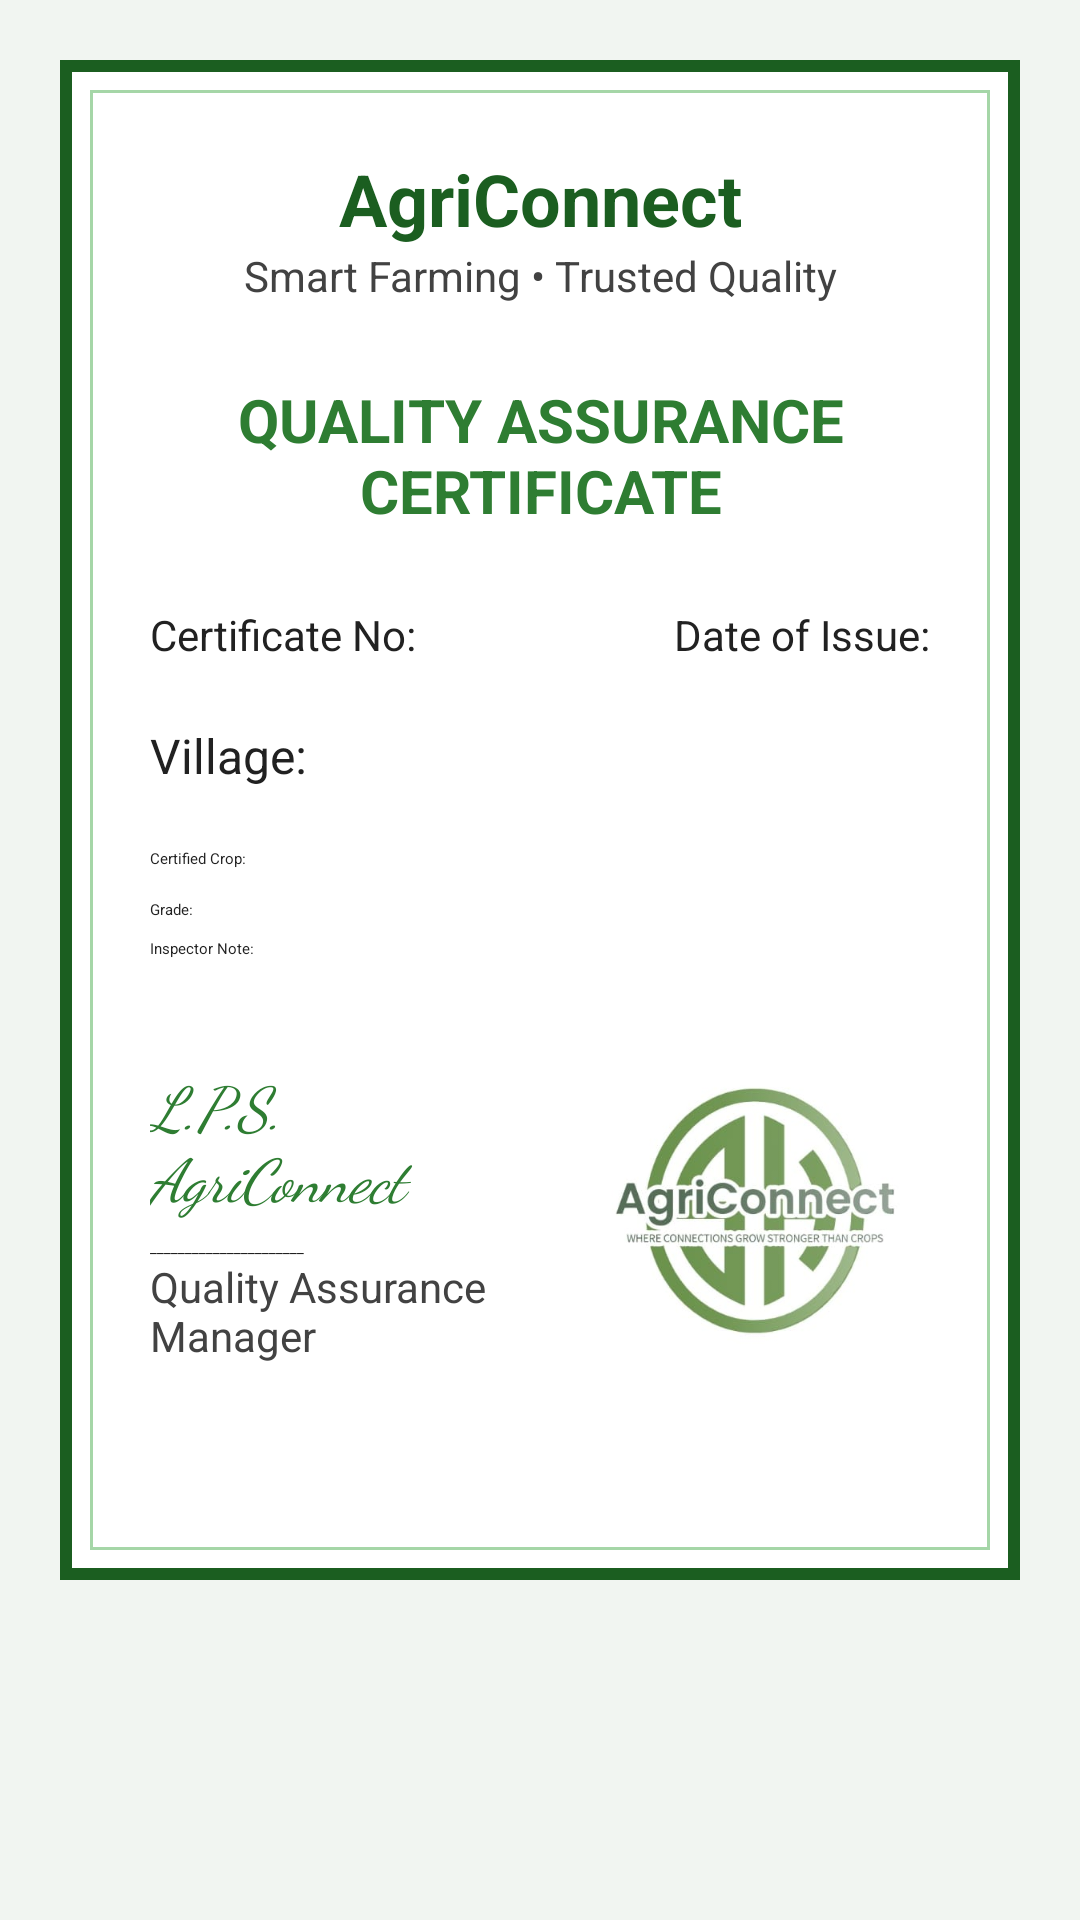

Reconstruct the res/layout file that produces this screen, plus the resources it refers to.
<!-- AndroidManifest.xml: application theme Theme.AgriConnect -->
<!-- res/layout/activity_certificate.xml -->
<?xml version="1.0" encoding="utf-8"?>
<ScrollView xmlns:android="http://schemas.android.com/apk/res/android"
    android:layout_width="match_parent"
    android:layout_height="match_parent"
    android:background="#F1F5F1"
    android:padding="20dp">

    <LinearLayout
        android:id="@+id/certificateRoot"
        android:layout_width="match_parent"
        android:layout_height="wrap_content"
        android:orientation="vertical"
        android:background="@drawable/certificate_outer_border"
        android:padding="30dp">

        
        <TextView
            android:layout_width="match_parent"
            android:layout_height="wrap_content"
            android:text="AgriConnect"
            android:textAlignment="center"
            android:textSize="24sp"
            android:textStyle="bold"
            android:textColor="#1B5E20" />

        <TextView
            android:layout_width="match_parent"
            android:layout_height="wrap_content"
            android:text="Smart Farming • Trusted Quality"
            android:textAlignment="center"
            android:textSize="14sp"
            android:textColor="#424242"
            android:paddingBottom="25dp" />

        
        <TextView
            android:layout_width="match_parent"
            android:layout_height="wrap_content"
            android:text="QUALITY ASSURANCE CERTIFICATE"
            android:textAlignment="center"
            android:textSize="20sp"
            android:textStyle="bold"
            android:textColor="#2E7D32"
            android:paddingBottom="25dp" />

        
        <LinearLayout
            android:layout_width="match_parent"
            android:layout_height="wrap_content"
            android:orientation="horizontal"
            android:weightSum="2"
            android:paddingBottom="20dp">

            <TextView
                android:id="@+id/tvCertId"
                android:layout_width="0dp"
                android:layout_height="wrap_content"
                android:layout_weight="1"
                android:text="Certificate No:"
                android:textSize="14sp"
                android:textColor="#212121" />

            <TextView
                android:id="@+id/tvIssueDate"
                android:layout_width="0dp"
                android:layout_height="wrap_content"
                android:layout_weight="1"
                android:text="Date of Issue:"
                android:textSize="14sp"
                android:textColor="#212121"
                android:textAlignment="viewEnd" />
        </LinearLayout>

        
        <TextView
            android:id="@+id/tvVillage"
            android:layout_width="match_parent"
            android:layout_height="wrap_content"
            android:text="Village:"
            android:textSize="16sp"
            android:textColor="#212121"
            android:paddingBottom="20dp" />

        
        <TextView
            android:id="@+id/tvCertifiedCrops"
            android:layout_width="match_parent"
            android:layout_height="wrap_content"
            android:text="Certified Crop:"
            android:textColor="#212121"
            android:paddingBottom="10dp" />

        <TextView
            android:id="@+id/tvInspectionDate"
            android:layout_width="match_parent"
            android:layout_height="wrap_content"
            android:text="Grade:"
            android:textColor="#212121"
            android:paddingBottom="6dp" />

        <TextView
            android:id="@+id/tvNextInspection"
            android:layout_width="match_parent"
            android:layout_height="wrap_content"
            android:text="Inspector Note:"
            android:textColor="#212121"
            android:paddingBottom="30dp" />

        
        <LinearLayout
            android:layout_width="match_parent"
            android:layout_height="wrap_content"
            android:orientation="horizontal"
            android:gravity="center_vertical"
            android:paddingBottom="30dp">

            
            <LinearLayout
                android:layout_width="0dp"
                android:layout_height="wrap_content"
                android:layout_weight="1"
                android:orientation="vertical">

                <TextView
                    android:id="@+id/tvSignature"
                    android:layout_width="wrap_content"
                    android:layout_height="wrap_content"
                    android:text="L.P.S. AgriConnect"
                    android:textSize="20sp"
                    android:textStyle="italic"
                    android:fontFamily="cursive"
                    android:textColor="#2E7D32"
                    android:paddingBottom="6dp" />

                <TextView
                    android:layout_width="wrap_content"
                    android:layout_height="wrap_content"
                    android:text="______________________"
                    android:textColor="#212121" />

                <TextView
                    android:layout_width="wrap_content"
                    android:layout_height="wrap_content"
                    android:text="Quality Assurance Manager"
                    android:textSize="14sp"
                    android:textColor="#424242" />
            </LinearLayout>

            
            <ImageView
                android:id="@+id/imgSeal"
                android:layout_width="110dp"
                android:layout_height="110dp"
                android:layout_marginStart="20dp"
                android:scaleType="centerCrop"
                android:clipToOutline="true"
                android:src="@drawable/logocer" />

        </LinearLayout>

        
        <Button
            android:id="@+id/btnDownloadPdf"
            android:layout_width="match_parent"
            android:layout_height="wrap_content"
            android:text="Download Certificate PDF"
            android:backgroundTint="#2E7D32"
            android:textColor="#FFFFFF" />

    </LinearLayout>
</ScrollView>
<!-- resources referenced by this layout -->
<resources>
  <!-- drawable certificate_outer_border (drawable) -->
  <?xml version="1.0" encoding="utf-8"?>
  <layer-list xmlns:android="http://schemas.android.com/apk/res/android">
  
      
      <item>
          <shape>
              <solid android:color="#FFFFFF"/>
              <stroke
                  android:width="4dp"
                  android:color="#1B5E20"/>
          </shape>
      </item>
  
      
      <item android:left="10dp" android:top="10dp"
          android:right="10dp" android:bottom="10dp">
          <shape>
              <solid android:color="#FFFFFF"/>
              <stroke
                  android:width="1dp"
                  android:color="#A5D6A7"/>
          </shape>
      </item>
  
  </layer-list>
  <!-- drawable logocer: jpeg bitmap (drawable, 16438 bytes) -->
  <style name="Theme.AgriConnect" parent="Theme.Material3.DayNight.NoActionBar">
  
          
          <item name="colorPrimary">@color/successGreen</item>
          <item name="colorOnPrimary">@color/white</item>
  
          
          <item name="colorSecondary">@color/greenAccent</item>
          <item name="colorOnSecondary">@color/white</item>
  
          
          <item name="android:colorBackground">@color/backgroundLight</item>
          <item name="colorSurface">@color/white</item>
  
          
          <item name="android:statusBarColor">@color/green</item>
  
      </style>
  <color name="successGreen">#388E3C</color>
  <color name="white">#FFFFFF</color>
  <color name="greenAccent">#66BB6A</color>
  <color name="backgroundLight">#F5F5F5</color>
  <color name="green">#4CAF50</color>
</resources>
